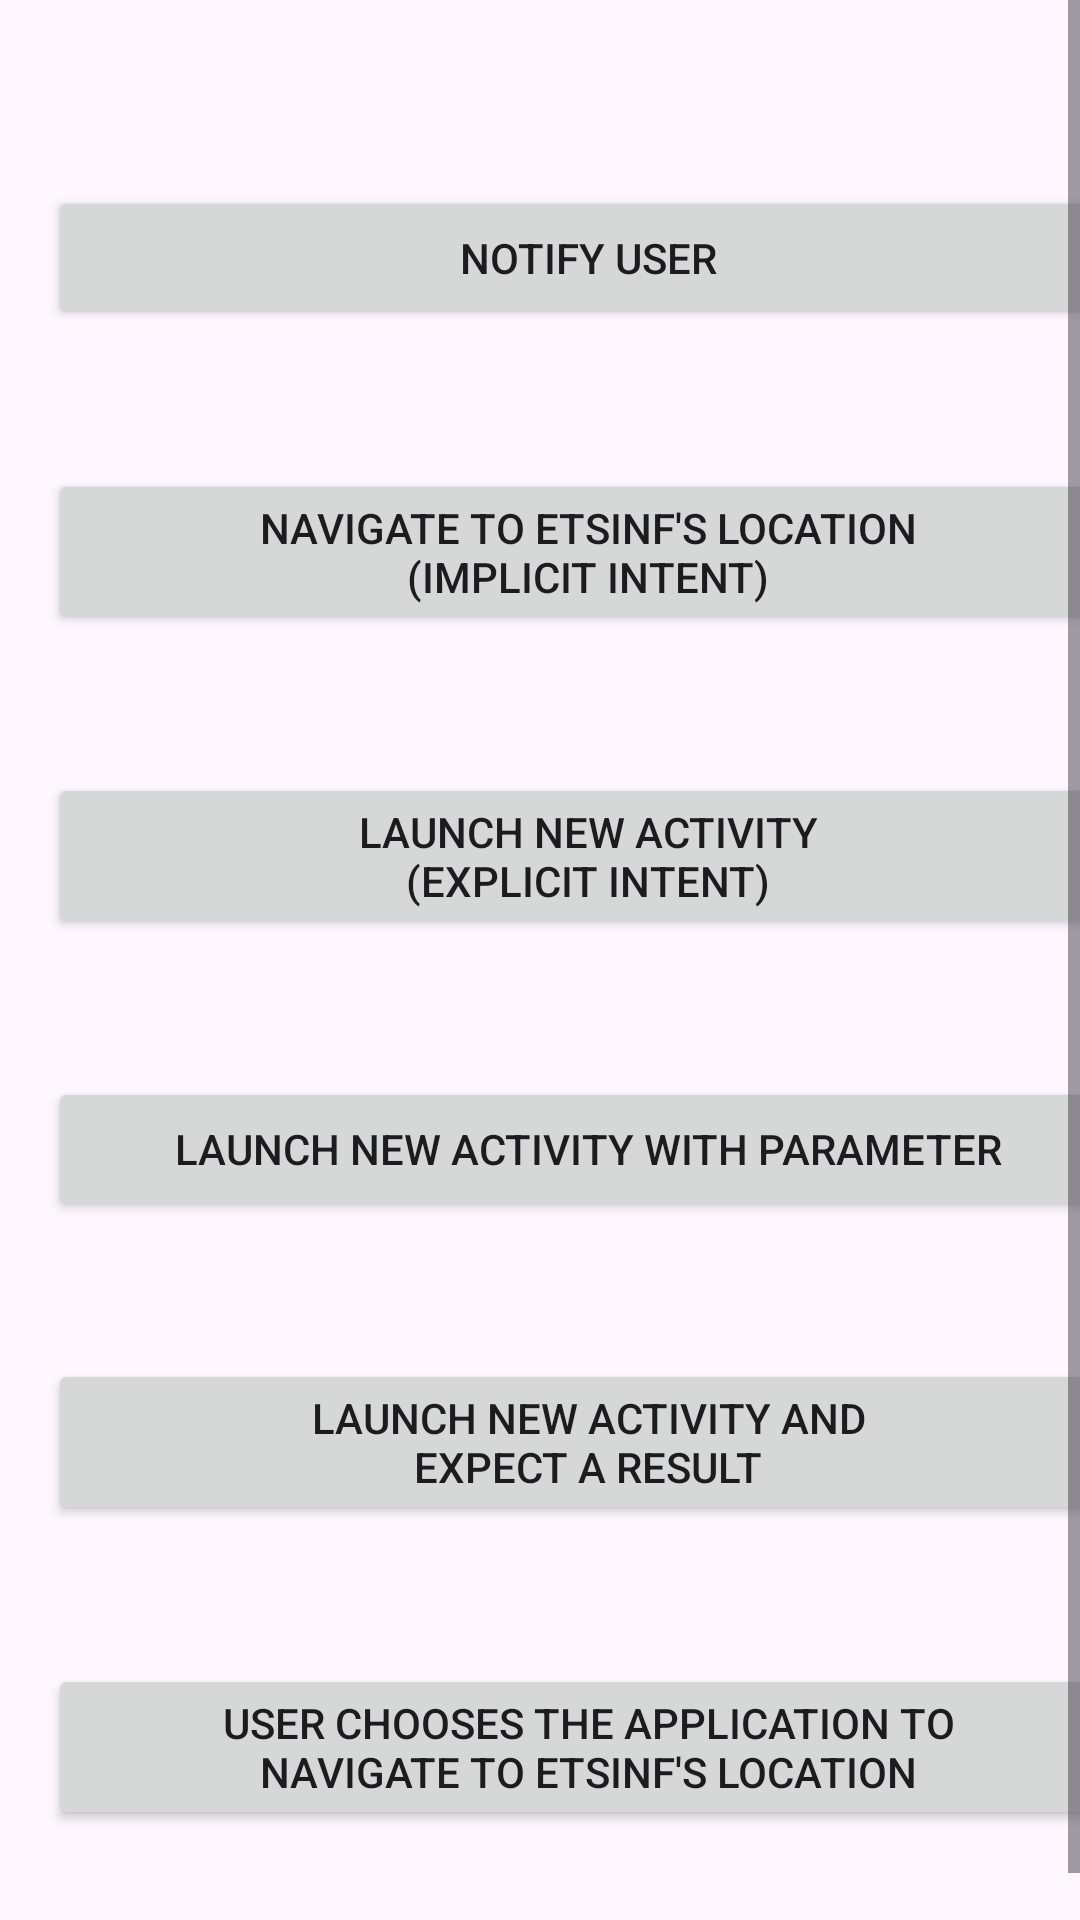

Write the Android layout XML for this screen, with the resource values it uses.
<!-- AndroidManifest.xml: application theme Theme.Ex04_EventsAndIntents -->
<!-- res/layout/activity_main.xml -->
<?xml version="1.0" encoding="utf-8"?>
<ScrollView xmlns:android="http://schemas.android.com/apk/res/android"
    xmlns:app="http://schemas.android.com/apk/res-auto"
    xmlns:tools="http://schemas.android.com/tools"
    android:layout_width="match_parent"
    android:layout_height="wrap_content"
    android:layout_gravity="center"
    android:fillViewport="true"
    tools:context=".MainActivity">

    <androidx.constraintlayout.widget.ConstraintLayout
        android:layout_width="match_parent"
        android:layout_height="wrap_content"
        android:layout_margin="@dimen/side_margins">

        <Button
            android:id="@+id/bShowNotification"
            android:layout_width="0dp"
            android:layout_height="wrap_content"
            android:text="@string/button_notification"
            app:layout_constraintBottom_toTopOf="@+id/bImplicitIntentSystemChooses"
            app:layout_constraintEnd_toEndOf="parent"
            app:layout_constraintStart_toStartOf="parent"
            app:layout_constraintTop_toTopOf="parent" />

        <Button
            android:id="@+id/bImplicitIntentSystemChooses"
            android:layout_width="0dp"
            android:layout_height="wrap_content"
            android:text="@string/button_implicit_intent_system_chooses"
            app:layout_constraintBottom_toTopOf="@+id/bExplicitIntent"
            app:layout_constraintEnd_toEndOf="parent"
            app:layout_constraintStart_toStartOf="parent"
            app:layout_constraintTop_toBottomOf="@+id/bShowNotification" />

        <Button
            android:id="@+id/bExplicitIntent"
            android:layout_width="0dp"
            android:layout_height="wrap_content"
            android:text="@string/button_explicit_intent"
            app:layout_constraintBottom_toTopOf="@+id/bExplicitIntentWithParameter"
            app:layout_constraintEnd_toEndOf="parent"
            app:layout_constraintStart_toStartOf="parent"
            app:layout_constraintTop_toBottomOf="@+id/bImplicitIntentSystemChooses" />

        <Button
            android:id="@+id/bExplicitIntentWithParameter"
            android:layout_width="0dp"
            android:layout_height="wrap_content"
            android:text="@string/button_explicit_intent_with_parameter"
            app:layout_constraintBottom_toTopOf="@+id/bExplicitIntentForResult"
            app:layout_constraintEnd_toEndOf="parent"
            app:layout_constraintStart_toStartOf="parent"
            app:layout_constraintTop_toBottomOf="@+id/bExplicitIntent" />

        <Button
            android:id="@+id/bExplicitIntentForResult"
            android:layout_width="0dp"
            android:layout_height="wrap_content"
            android:text="@string/button_explicit_intent_for_result"
            app:layout_constraintBottom_toTopOf="@+id/bImplicitIntentUserChooses"
            app:layout_constraintEnd_toEndOf="parent"
            app:layout_constraintStart_toStartOf="parent"
            app:layout_constraintTop_toBottomOf="@+id/bExplicitIntentWithParameter" />

        <Button
            android:id="@+id/bImplicitIntentUserChooses"
            android:layout_width="0dp"
            android:layout_height="wrap_content"
            android:text="@string/button_implicit_intent_user_chooses"
            app:layout_constraintBottom_toBottomOf="parent"
            app:layout_constraintEnd_toEndOf="parent"
            app:layout_constraintStart_toStartOf="parent"
            app:layout_constraintTop_toBottomOf="@+id/bExplicitIntentForResult" />
    </androidx.constraintlayout.widget.ConstraintLayout>

</ScrollView>
<!-- resources referenced by this layout -->
<resources>
  <dimen name="side_margins">16dp</dimen>
  <string name="button_explicit_intent">Launch new activity\n(Explicit Intent)</string>
  <string name="button_explicit_intent_for_result">Launch new activity and\nexpect a result</string>
  <string name="button_explicit_intent_with_parameter">Launch new activity with parameter</string>
  <string name="button_implicit_intent_system_chooses">Navigate to ETSINF\'s location\n(Implicit Intent)</string>
  <string name="button_implicit_intent_user_chooses">User chooses the application to\nnavigate to ETSINF\'s location</string>
  <string name="button_notification">Notify user</string>
  <style name="Theme.Ex04_EventsAndIntents" parent="Base.Theme.Ex04_EventsAndIntents" />
  <style name="Base.Theme.Ex04_EventsAndIntents" parent="Theme.Material3.DayNight.NoActionBar">
          
          
      </style>
</resources>
